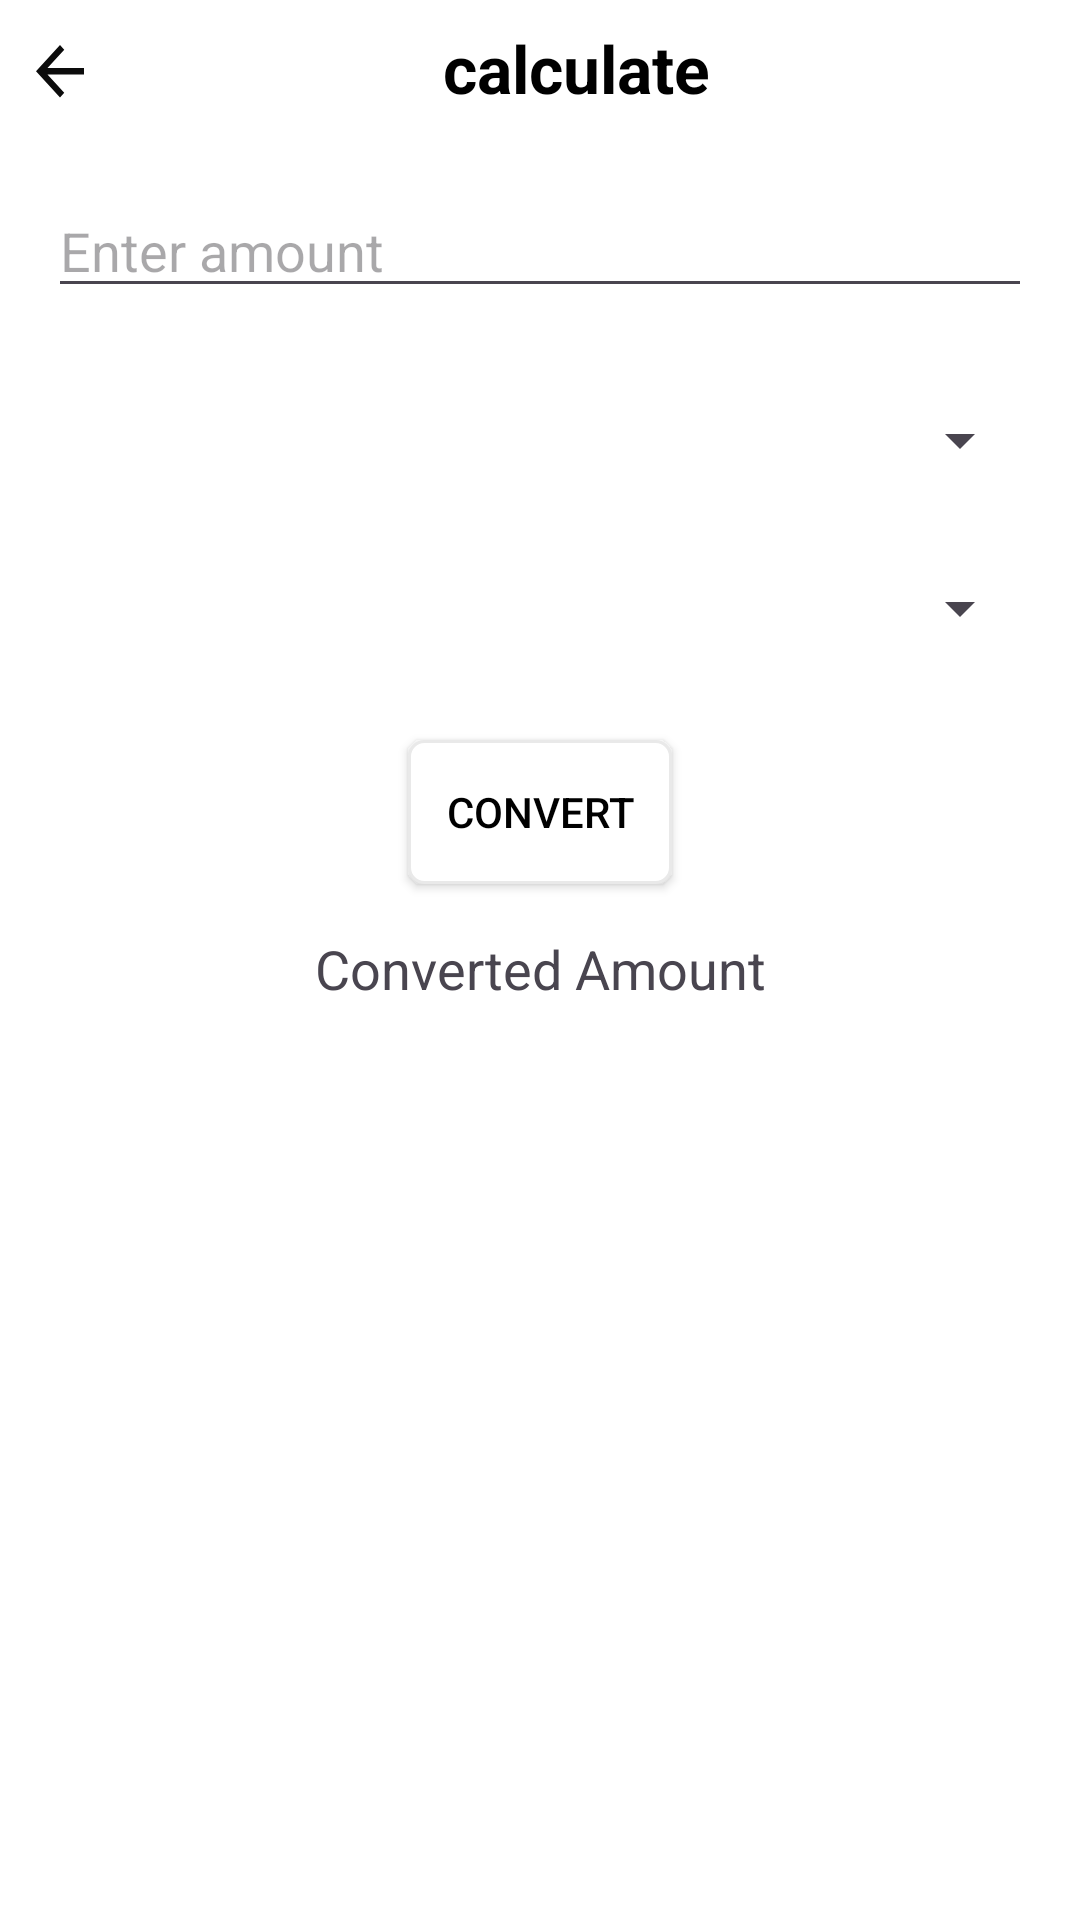

Reconstruct the res/layout file that produces this screen, plus the resources it refers to.
<!-- AndroidManifest.xml: application theme Theme.Master_Calc -->
<!-- res/layout/activity_currency_converter.xml -->
<?xml version="1.0" encoding="utf-8"?>
<RelativeLayout xmlns:android="http://schemas.android.com/apk/res/android"
    xmlns:app="http://schemas.android.com/apk/res-auto"
    xmlns:tools="http://schemas.android.com/tools"
    android:id="@+id/main"
    android:layout_width="match_parent"
    android:layout_height="match_parent"
    android:background="@color/white"
    tools:context=".Currency_Converter">

    <LinearLayout
        android:id="@+id/header"
        android:layout_width="match_parent"
        android:layout_height="wrap_content"
        android:orientation="horizontal"
        android:gravity="center_vertical"
        android:paddingVertical="8dp"
        android:padding="8dp"
        android:background="@color/white"
        app:layout_constraintTop_toTopOf="parent"
        app:layout_constraintStart_toStartOf="parent"
        app:layout_constraintEnd_toEndOf="parent">

        <ImageButton
            android:id="@+id/back_button"
            android:layout_width="wrap_content"
            android:layout_height="match_parent"
            android:background="@color/white"
            android:contentDescription="@string/back_button"
            android:src="@drawable/ic_back" />

        <TextView
            android:layout_width="0dp"
            android:layout_height="wrap_content"
            android:layout_weight="1"
            android:gravity="center"
            android:text="calculate"
            android:textAlignment="center"
            android:textColor="@color/black"
            android:textSize="22sp"
            android:textStyle="bold" />

    </LinearLayout>


    <EditText
        android:id="@+id/amountEditText"
        android:layout_width="match_parent"
        android:layout_height="wrap_content"
        android:hint="Enter amount"
        android:inputType="numberDecimal"
        android:layout_margin="16dp"
        android:layout_below="@id/header"/>

    <Spinner
        android:id="@+id/fromCurrencySpinner"
        android:layout_width="match_parent"
        android:layout_height="wrap_content"
        android:layout_below="@id/amountEditText"
        android:layout_margin="16dp" />

    <Spinner
        android:id="@+id/toCurrencySpinner"
        android:layout_width="match_parent"
        android:layout_height="wrap_content"
        android:layout_below="@id/fromCurrencySpinner"
        android:layout_margin="16dp" />

    <androidx.appcompat.widget.AppCompatButton
        android:id="@+id/convertButton"
        android:layout_width="wrap_content"
        android:layout_height="wrap_content"
        android:text="Convert"
        android:textColor="@color/black"
        android:background="@drawable/btn_bg"
        android:layout_below="@id/toCurrencySpinner"
        android:layout_centerHorizontal="true"
        android:layout_marginTop="16dp"/>

    <TextView
        android:id="@+id/resultTextView"
        android:layout_width="match_parent"
        android:layout_height="wrap_content"
        android:text="Converted Amount"
        android:textSize="18sp"
        android:gravity="center"
        android:layout_below="@id/convertButton"
        android:layout_margin="16dp"/>

</RelativeLayout>
<!-- resources referenced by this layout -->
<resources>
  <color name="black">#FF000000</color>
  <color name="white">#FFFFFFFF</color>
  <!-- drawable btn_bg (drawable) -->
  <?xml version="1.0" encoding="utf-8"?>
  <shape android:shape="rectangle" xmlns:android="http://schemas.android.com/apk/res/android">
  
      <corners android:radius="5dp">
  
      </corners>
  
      <stroke android:color="@color/calcbg"
          android:width="1dp">
  
      </stroke>
      <solid android:color="@color/white">
  
      </solid>
  
  </shape>
  <!-- drawable ic_back (drawable) -->
  <vector xmlns:android="http://schemas.android.com/apk/res/android" android:autoMirrored="true" android:height="24dp" android:tint="#0c0c0c" android:viewportHeight="22" android:viewportWidth="24" android:width="24dp">
        
      <path android:fillColor="@android:color/white" android:pathData="M20,11H7.83l5.59,-5.59L12,4l-8,8 8,8 1.41,-1.41L7.83,13H20v-2z"/>
      
  </vector>
  <string name="back_button" />
  <style name="Theme.Master_Calc" parent="Base.Theme.Master_Calc" />
  <color name="calcbg">#E9E9E9</color>
  <style name="Base.Theme.Master_Calc" parent="Theme.Material3.DayNight.NoActionBar">
          
          <item name="colorPrimary">@color/white</item>
      </style>
</resources>
